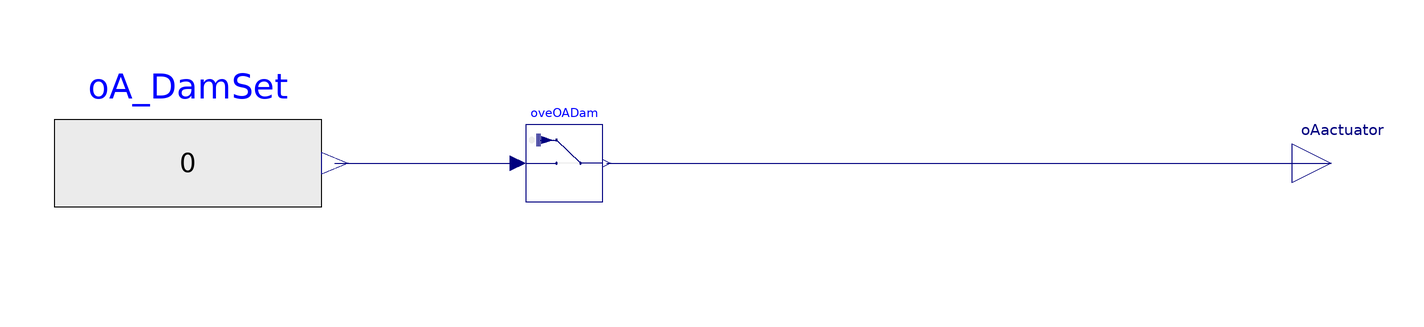

Above is the diagram view of the following Modelica model: its components placed by their Placement annotations and its connect equations drawn as lines.

model outdoorAirCon "Outdoor air control"
  Modelica.Blocks.Sources.RealExpression oA_DamSet(y=0)
    annotation (Placement(transformation(extent={{-196,-38},{-120,24}})));
  Buildings.Utilities.IO.SignalExchange.Overwrite oveOADam(description=
        "OA Damper position", u(
      unit="1",
      min=0,
      max=1)) "OA damper position setpoint"
    annotation (Placement(transformation(extent={{-62,-18},{-40,4}})));
  Modelica.Blocks.Interfaces.RealOutput oAactuator
    "Connector of Real output signal"
    annotation (Placement(transformation(extent={{156,-18},{178,4}})));
equation
  connect(oA_DamSet.y, oveOADam.u)
    annotation (Line(points={{-116.2,-7},{-64.2,-7}}, color={0,0,127}));
  connect(oveOADam.y, oAactuator)
    annotation (Line(points={{-38.9,-7},{167,-7}}, color={0,0,127}));
  annotation (Icon(coordinateSystem(preserveAspectRatio=false, extent={{-200,
            -80},{160,60}}), graphics={Rectangle(
          extent={{-200,60},{160,-78}},
          lineColor={28,108,200},
          fillColor={0,140,72},
          fillPattern=FillPattern.Solid), Text(
          extent={{-154,56},{122,-68}},
          lineColor={255,255,255},
          fillColor={102,44,145},
          fillPattern=FillPattern.None,
          textStyle={TextStyle.Bold},
          textString="OADamCon")}),      Diagram(coordinateSystem(
          preserveAspectRatio=false, extent={{-200,-80},{160,60}})));
end outdoorAirCon;